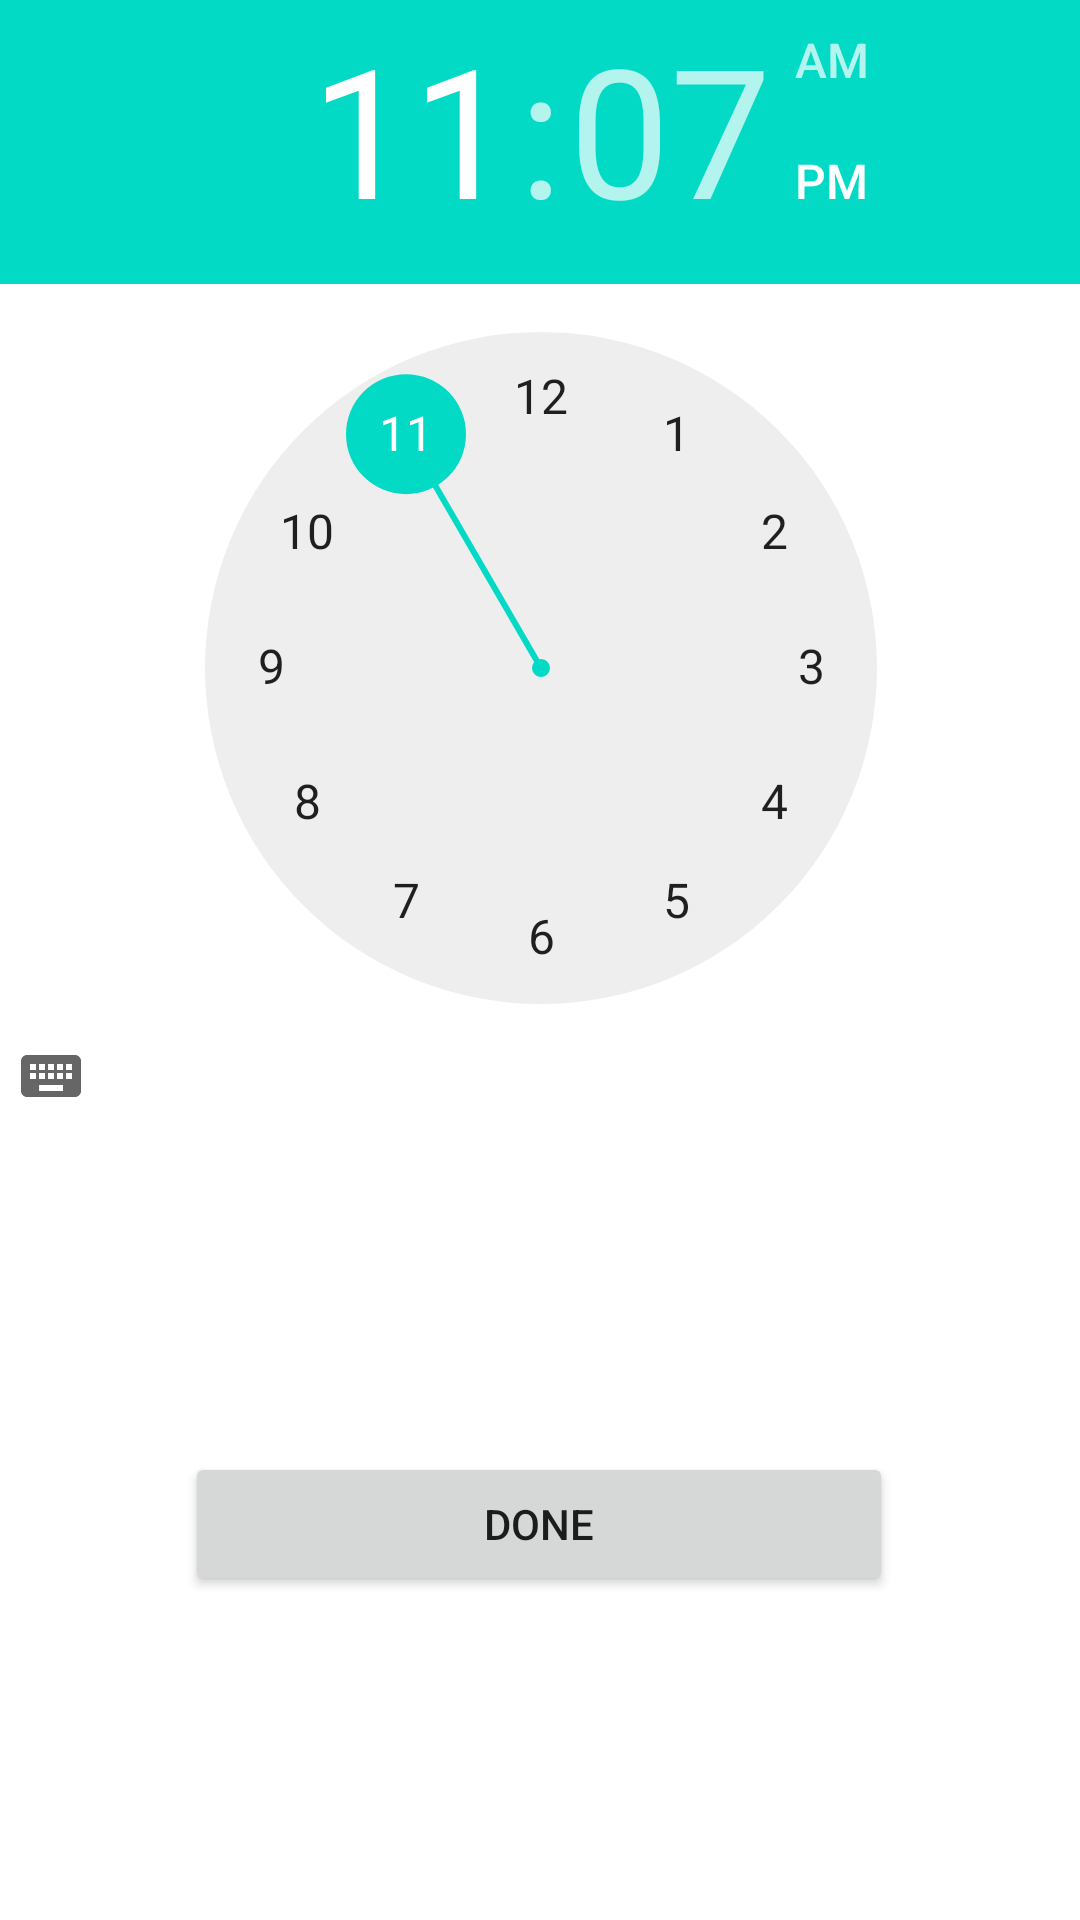

Android layout source for this screen:
<!-- AndroidManifest.xml: application theme Theme.GPSReminder -->
<!-- res/layout/fragment_gettime.xml -->
<?xml version="1.0" encoding="utf-8"?>
<androidx.constraintlayout.widget.ConstraintLayout xmlns:android="http://schemas.android.com/apk/res/android"
    xmlns:app="http://schemas.android.com/apk/res-auto"
    xmlns:tools="http://schemas.android.com/tools"
    android:layout_width="match_parent"
    android:layout_height="match_parent"
    android:orientation="vertical">

    <TimePicker
        android:id="@+id/timePicker"
        android:layout_width="399dp"
        android:layout_height="535dp"
        app:layout_constraintBottom_toTopOf="@+id/button"
        app:layout_constraintEnd_toEndOf="parent"
        app:layout_constraintStart_toStartOf="parent"
        app:layout_constraintTop_toTopOf="parent"
        app:layout_constraintVertical_bias="0.114" />

    <Button
        android:id="@+id/button"
        android:layout_width="236dp"
        android:layout_height="wrap_content"
        android:layout_marginBottom="108dp"
        android:text="@string/doneTxt"
        app:layout_constraintBottom_toBottomOf="parent"
        app:layout_constraintEnd_toEndOf="parent"
        app:layout_constraintHorizontal_bias="0.497"
        app:layout_constraintStart_toStartOf="parent" />

</androidx.constraintlayout.widget.ConstraintLayout>
<!-- resources referenced by this layout -->
<resources>
  <string name="doneTxt">Done</string>
  <style name="Theme.GPSReminder" parent="Theme.MaterialComponents.DayNight.DarkActionBar">
          
          <item name="colorPrimary">@color/purple_500</item>
          <item name="colorPrimaryVariant">@color/purple_700</item>
          <item name="colorOnPrimary">@color/white</item>
          
          <item name="colorSecondary">@color/teal_200</item>
          <item name="colorSecondaryVariant">@color/teal_700</item>
          <item name="colorOnSecondary">@color/black</item>
          
          <item name="android:statusBarColor">?attr/colorPrimaryVariant</item>
          
      </style>
  <!-- not gathered from this repository: default colours our renderer supplied (Android Studio template values) -->
  <color name="purple_500">#FF6200EE</color>
  <color name="purple_700">#FF3700B3</color>
  <color name="teal_200">#FF03DAC5</color>
  <color name="teal_700">#FF018786</color>
  <color name="black">#FF000000</color>
  <color name="white">#FFFFFFFF</color>
</resources>
